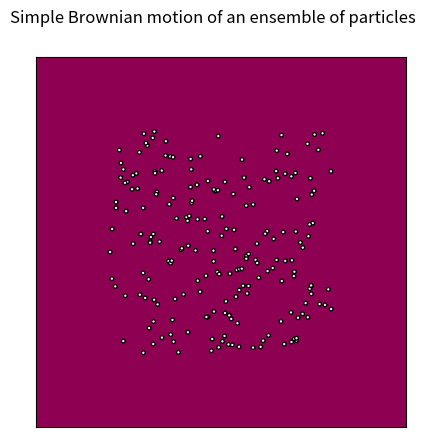

Recreate this plot in Python.
"""
step0.py

This script implements passive Brownian motion for an ensemble of particles. Nothing too fancy.
"""

import numpy as np
import matplotlib.pyplot as plt
import matplotlib.animation as animation
from matplotlib.patches import Circle
plt.rcParams['figure.dpi'] = 150

def V(x, y):
    """
    Potential function of 2D Cartesian coordinates. Has four minima and one maximum in the middle
    """ 
    return -5*np.ones_like(x)

L = 1
n_pts = 500
x_range = np.linspace(-L, L, n_pts)
y_range = np.linspace(-L, L, n_pts)

X, Y = np.meshgrid(x_range, y_range)

class PassiveBrownianParticles:
    def __init__(self, x_i, y_i, v_i, theta_i):
        self.n = len(x_i)
        self.x = x_i
        self.y = y_i

        self.v = v_i
        self.theta = theta_i

        self.radius = 0.01
        self.dt = 1/200

    def update(self):
        # in completed code this will include motion along the gradient and the brownian motion
        self.theta = 2*np.pi * np.random.random(size=self.n)

    def step(self):
        self.x += self.v * np.cos(self.theta) * self.dt
        self.y += self.v * np.sin(self.theta) * self.dt

    def get_position(self):
        return self.x, self.y


# defining particle ensemble 
N = 200
particle_spawn_lim = 0.6
xs, ys = np.random.uniform(-particle_spawn_lim, particle_spawn_lim, (2,N))
thetas = np.random.uniform(0, 2*np.pi, N)
v0 = 2
vs = np.ones(N) * v0

particle_ensemble = PassiveBrownianParticles(xs, ys, vs, thetas)

# plot potential with a colormap
fig = plt.figure()
ax = plt.axes(xlim=(-1, 1), ylim=(-1, 1))
fig.suptitle("Simple Brownian motion of an ensemble of particles")
potential = V(X,Y)
im = ax.imshow(potential, extent=(-L, L, -L, L), cmap = 'PiYG')
ax.set_xticks([])
ax.set_yticks([])
#cbar = fig.colorbar(im, ax=ax)

# create particles as circles on that potential
particles = []
for i in range(N):
        particle = Circle((xs[i], ys[i]), particle_ensemble.radius, facecolor='white', edgecolor='black')
        ax.add_patch(particle)
        particles.append(particle)

def init():
    """initialize animation"""
    return particles

def animate(t):
    """update particle velocities and take steps in new direction"""
    particle_ensemble.update()
    particle_ensemble.step()
    pos = particle_ensemble.get_position()
    for i, c in enumerate(particles):
        c.center = (pos[0][i], pos[1][i])
    return particles

anim = animation.FuncAnimation(fig, animate, init_func = init, frames=300, interval=5, blit=True)

save = False
if save:
    import os
    script_dir = os.path.dirname(os.path.abspath(__file__))
    print(script_dir)
    writer = animation.FFMpegWriter(fps=30, codec='libx264', extra_args=['-pix_fmt', 'yuv420p', '-profile:v', 'baseline', '-level', '3.0'])
    anim.save(f'{script_dir}/videos/step0.mp4', writer=writer)

plt.show()
plt.close()
